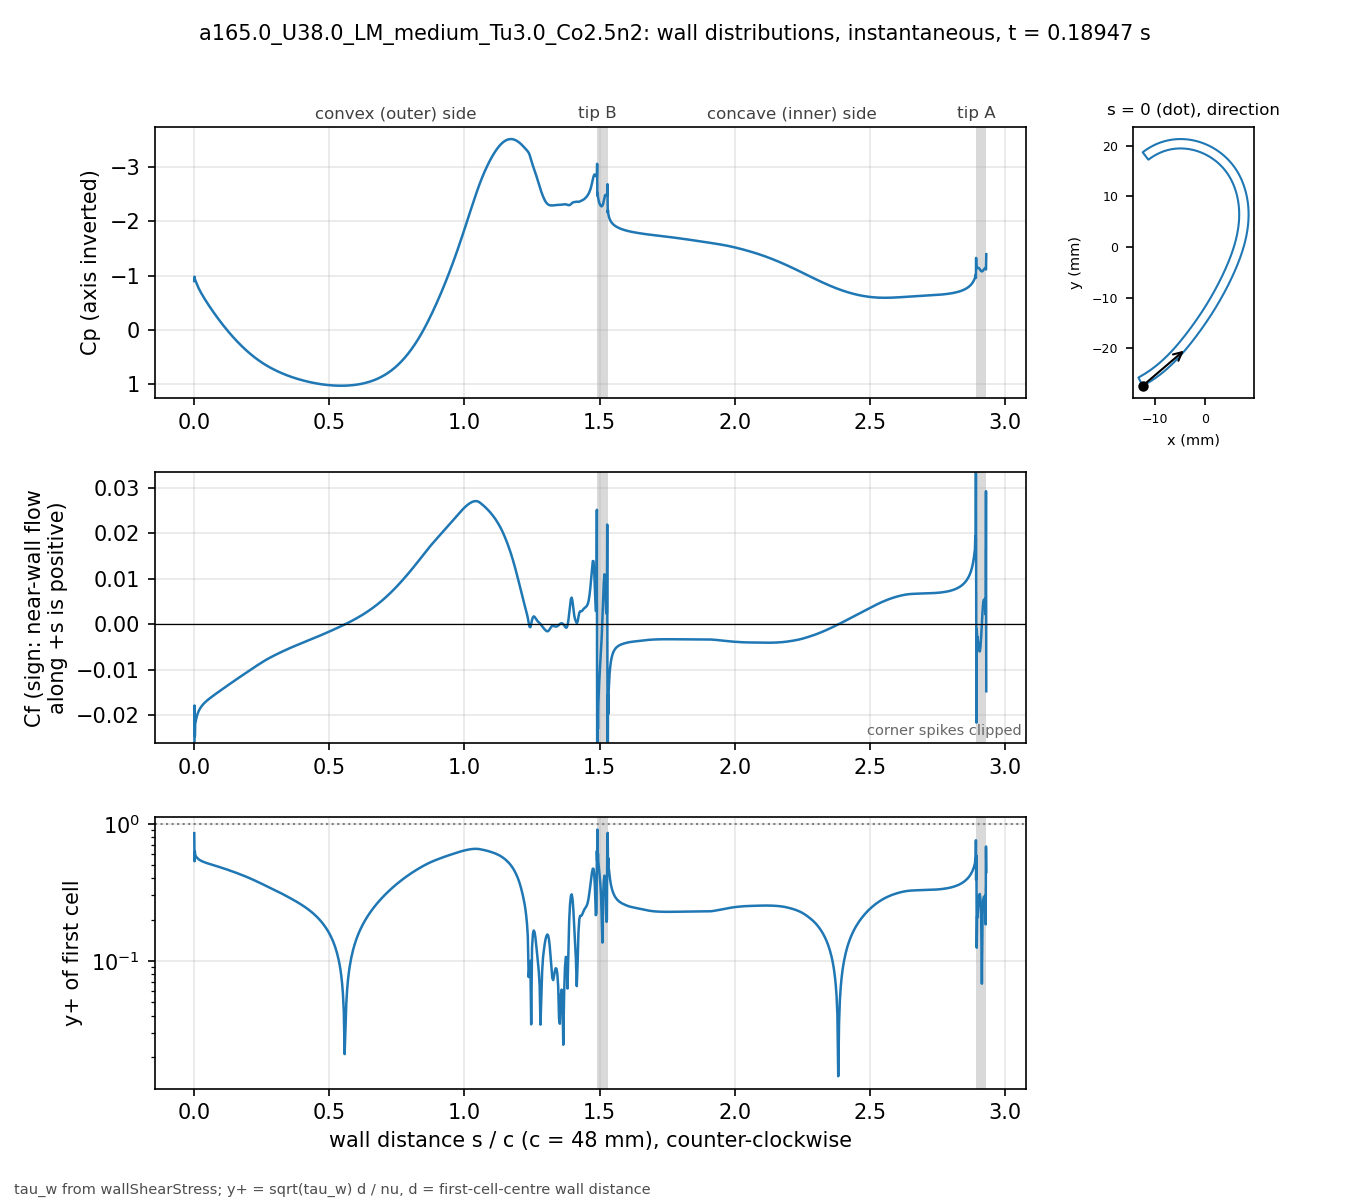

Data behind this chart, as committed beside it:
# a165.0_U38.0_LM_medium_Tu3.0_Co2.5n2 t…, p_inf=0; Cf signed by near-wall flow dir…
patch, s_over_c, x_m, y_m, Cp, Cf, yplus, d_first_m
blade, 0.000000, -0.01234, -0.02743, -0.8986, -0.05409, 0.8538, 2.0713e-06
blade, 0.001059, -0.0123, -0.02741, -0.9784, -0.01783, 0.5325, 2.2499e-06
blade, 0.002253, -0.01225, -0.02738, -0.9322, -0.02461, 0.6257, 2.2501e-06
blade, 0.003600, -0.01219, -0.02735, -0.9161, -0.02175, 0.5883, 2.2503e-06
blade, 0.005118, -0.01213, -0.02732, -0.8946, -0.02146, 0.5842, 2.2499e-06
blade, 0.006829, -0.01205, -0.02728, -0.8731, -0.02084, 0.5757, 2.25e-06
blade, 0.008759, -0.01197, -0.02723, -0.8495, -0.02037, 0.5692, 2.2501e-06
blade, 0.01094, -0.01188, -0.02718, -0.8239, -0.01991, 0.5628, 2.25e-06
blade, 0.01339, -0.01178, -0.02713, -0.7965, -0.01949, 0.5567, 2.2501e-06
blade, 0.01615, -0.01166, -0.02706, -0.7675, -0.01909, 0.5509, 2.2498e-06
blade, 0.01918, -0.01154, -0.02699, -0.7376, -0.01872, 0.5455, 2.2495e-06
blade, 0.0223, -0.01141, -0.02691, -0.7082, -0.01839, 0.5409, 2.2499e-06
blade, 0.02543, -0.01128, -0.02684, -0.68, -0.01811, 0.5367, 2.2499e-06
blade, 0.02855, -0.01115, -0.02676, -0.6527, -0.01787, 0.533, 2.2499e-06
blade, 0.03168, -0.01102, -0.02668, -0.6261, -0.01764, 0.5297, 2.2502e-06
blade, 0.0348, -0.01089, -0.0266, -0.6002, -0.01744, 0.5267, 2.2504e-06
blade, 0.03793, -0.01077, -0.02652, -0.5747, -0.01725, 0.5238, 2.2505e-06
blade, 0.04105, -0.01064, -0.02644, -0.5498, -0.01707, 0.5211, 2.2503e-06
blade, 0.04417, -0.01051, -0.02636, -0.5252, -0.0169, 0.5184, 2.2501e-06
blade, 0.0473, -0.01039, -0.02628, -0.5009, -0.01674, 0.5159, 2.2498e-06
blade, 0.05042, -0.01026, -0.0262, -0.477, -0.01658, 0.5135, 2.2499e-06
blade, 0.05355, -0.01014, -0.02611, -0.4534, -0.01643, 0.5111, 2.25e-06
blade, 0.05667, -0.01001, -0.02603, -0.4301, -0.01628, 0.5088, 2.2499e-06
blade, 0.05979, -0.009891, -0.02594, -0.407, -0.01614, 0.5065, 2.2498e-06
blade, 0.06292, -0.009768, -0.02586, -0.3841, -0.016, 0.5043, 2.2496e-06
blade, 0.06604, -0.009646, -0.02577, -0.3615, -0.01586, 0.5021, 2.2498e-06
blade, 0.06917, -0.009524, -0.02568, -0.3392, -0.01572, 0.5, 2.2499e-06
blade, 0.07229, -0.009403, -0.02559, -0.317, -0.01558, 0.4977, 2.2496e-06
blade, 0.07541, -0.009283, -0.0255, -0.2951, -0.01545, 0.4955, 2.2493e-06
blade, 0.07854, -0.009163, -0.02541, -0.2734, -0.01531, 0.4934, 2.2496e-06
blade, 0.08166, -0.009043, -0.02532, -0.2519, -0.01518, 0.4913, 2.2497e-06
blade, 0.08479, -0.008924, -0.02523, -0.2306, -0.01505, 0.4892, 2.2498e-06
blade, 0.08791, -0.008806, -0.02514, -0.2096, -0.01492, 0.487, 2.25e-06
blade, 0.09104, -0.008688, -0.02505, -0.1887, -0.01478, 0.4849, 2.2501e-06
blade, 0.09416, -0.008571, -0.02495, -0.1681, -0.01465, 0.4828, 2.2502e-06
blade, 0.09728, -0.008454, -0.02486, -0.1476, -0.01452, 0.4806, 2.2503e-06
blade, 0.1004, -0.008338, -0.02477, -0.1274, -0.01439, 0.4785, 2.2503e-06
blade, 0.1035, -0.008222, -0.02467, -0.1073, -0.01426, 0.4763, 2.2503e-06
blade, 0.1067, -0.008107, -0.02457, -0.08747, -0.01413, 0.4741, 2.2501e-06
blade, 0.1098, -0.007992, -0.02448, -0.06784, -0.014, 0.4718, 2.2501e-06
blade, 0.1129, -0.007878, -0.02438, -0.04842, -0.01387, 0.4696, 2.2501e-06
blade, 0.116, -0.007764, -0.02428, -0.0292, -0.01374, 0.4674, 2.2501e-06
blade, 0.1192, -0.007651, -0.02418, -0.01019, -0.01361, 0.4652, 2.25e-06
blade, 0.1223, -0.007538, -0.02409, 0.008606, -0.01348, 0.4629, 2.2498e-06
blade, 0.1254, -0.007426, -0.02399, 0.0272, -0.01335, 0.4606, 2.2496e-06
blade, 0.1285, -0.007315, -0.02389, 0.04558, -0.01322, 0.4584, 2.2498e-06
blade, 0.1316, -0.007203, -0.02379, 0.06375, -0.01309, 0.4562, 2.2499e-06
blade, 0.1348, -0.007093, -0.02368, 0.08172, -0.01296, 0.4539, 2.2497e-06
blade, 0.1379, -0.006983, -0.02358, 0.09948, -0.01283, 0.4517, 2.2501e-06
blade, 0.141, -0.006873, -0.02348, 0.117, -0.0127, 0.4494, 2.2501e-06
blade, 0.1441, -0.006764, -0.02338, 0.1344, -0.01257, 0.4471, 2.2501e-06
blade, 0.1473, -0.006656, -0.02327, 0.1515, -0.01244, 0.4449, 2.2504e-06
blade, 0.1504, -0.006547, -0.02317, 0.1684, -0.01231, 0.4425, 2.2503e-06
blade, 0.1535, -0.00644, -0.02307, 0.1851, -0.01218, 0.4402, 2.2502e-06
blade, 0.1566, -0.006333, -0.02296, 0.2016, -0.01206, 0.4379, 2.2501e-06
blade, 0.1598, -0.006226, -0.02285, 0.2179, -0.01193, 0.4355, 2.2498e-06
blade, 0.1629, -0.00612, -0.02275, 0.234, -0.0118, 0.4333, 2.25e-06
blade, 0.166, -0.006014, -0.02264, 0.2499, -0.01168, 0.4309, 2.2501e-06
blade, 0.1691, -0.005909, -0.02254, 0.2656, -0.01155, 0.4286, 2.2498e-06
... 914 more rows
